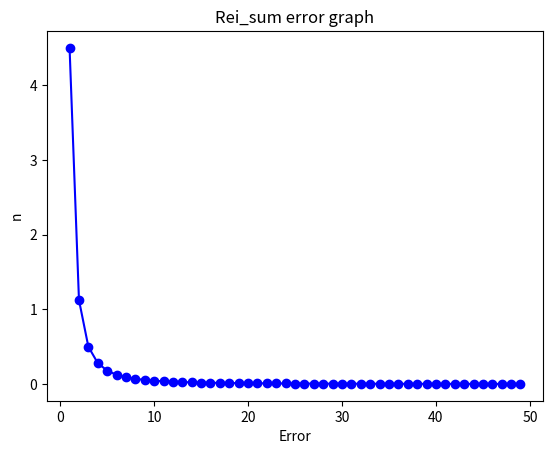

The script that saved this image: (Note: this script raises an exception after producing the figure.)
# This code calculates the left, right and mid point value of the Reimann sum
#=============================================================================
# Task 1 Part 1
# Imports
import sympy as sy

# Translates the math function in argument (f)
def function_gen(function, **kwargs):
    expr = sy.sympify(function)
    return expr.evalf(subs=kwargs)

def Rei_sum(f, a, b, n):
    # Checking the lower limit would be less than Higher limit
    if a > b:
        a, b = b, a
    
    # Setting dx, sumDelta and x values
    dx = (b-a)/n
    sumDelta = 0.0
    x = a
    

    
    # Calculating left Reimann Sum
    for i in range(n):
        fx = function_gen(f,x=x)
        
        sumDelta += fx
        x += dx
    left = sumDelta * dx
    
    # Resetting sumDelta and setting x as the second value of a
    sumDelta = 0.0
    x = a+dx
    
    # Calculating right Reimann Sum
    for i in range(n):
        fx = function_gen(f,x=x)
        
        sumDelta += fx
        x += dx
    right = sumDelta * dx
    
    #returning the mid point value
    mid = (right + left)/2
    return mid



print(Rei_sum('x^2', -2, 1, 10))

# Task 1 Part 2
import scipy.integrate as integrate
import matplotlib.pyplot as plt

res = integrate.quad(lambda x : x**2,-2,1)[0]
diff = []
n = 50
for i in range (1,n):    
    diff.append(Rei_sum('x^2', -2, 1, i)-res)

x = list(range(1,n))
y = diff


fig = plt.figure()
plt.plot(x, y, linestyle='-', marker='o', color='b')
plt.xlabel('Error')
plt.ylabel('n')
plt.title('Rei_sum error graph')

# Task 1 Part 3
def g(t):
    return (4*(t**2)+9*(t**4))**(1/2)

D = abs(Rei_sum(g,-2,1,10000)-integrate.quad(g,-2,1)[0])

print(D)
